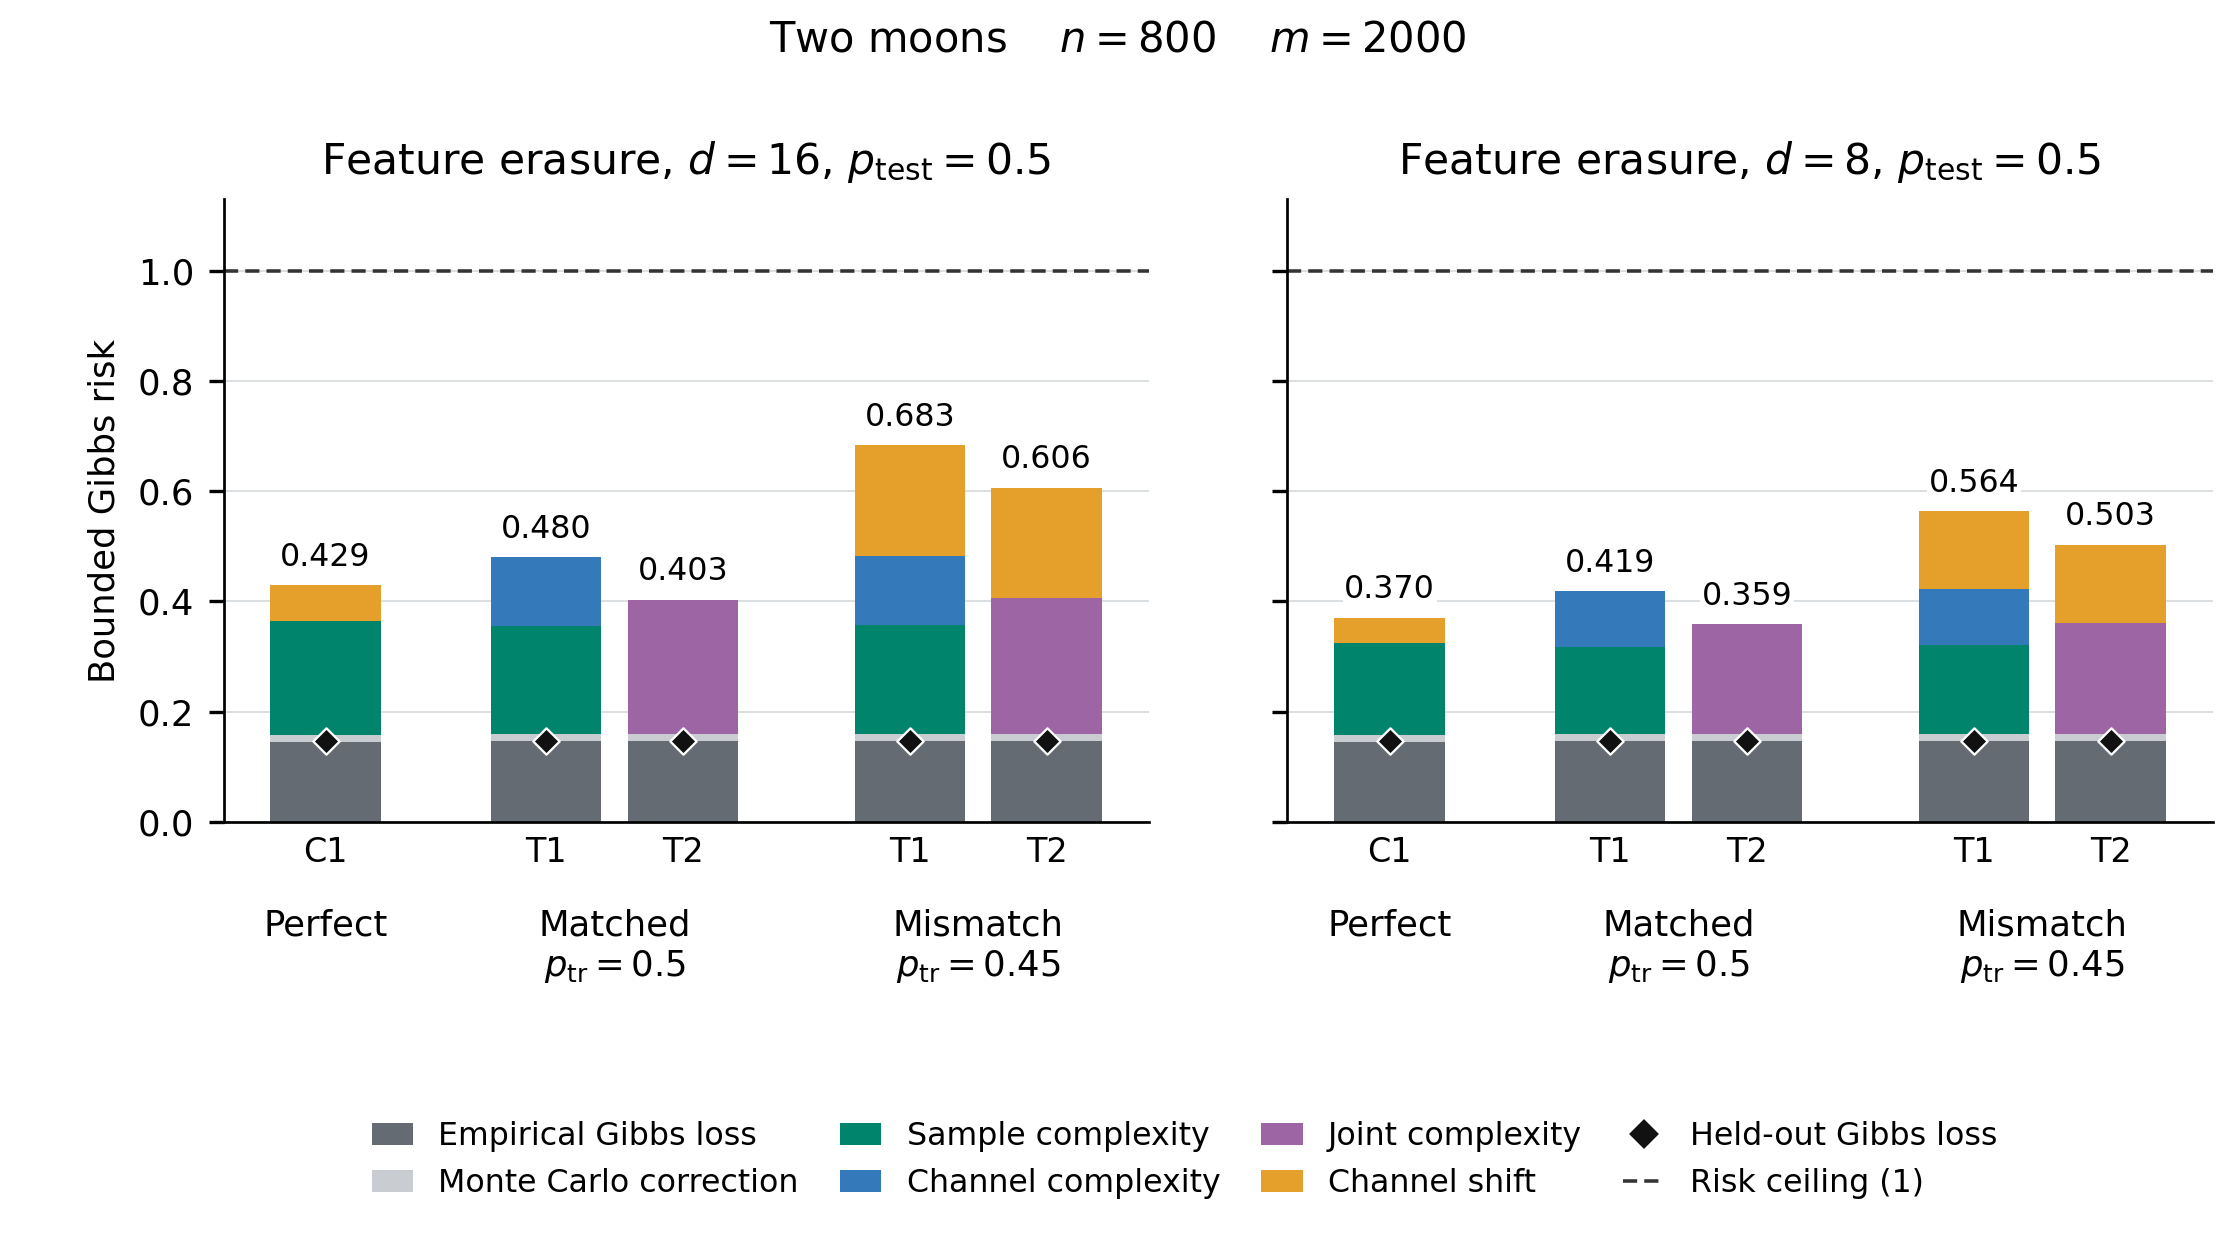

Data behind this chart, as committed beside it:
width, case, dataset, family, regime, training_method, certificate, n, m, train_rho_c, test_rho_c, test_noise_std, train_erasure_probability, test_erasure_probability, empirical, mc, sample, channel, joint, shift, uncapped_risk_upper, nonvacuous, heldout_gibbs_loss, heldout_accuracy_pct
16, perfect, moons, erasure, perfect, proposed, C1, 800, 2000, , , , , 0.5, 0.1449, 0.01293, 0.2068, 0.0, , 0.0646, 0.4293, True, 0.1466, 77.56
16, t1_matched, moons, erasure, matched, proposed, T1, 800, 2000, , , , 0.5, 0.5, 0.1469, 0.01293, 0.1956, 0.1242, , 0.0, 0.4796, True, 0.1469, 72.83
16, t2_matched, moons, erasure, matched, joint, T2, 800, 2000, , , , 0.5, 0.5, 0.1467, 0.01293, , , 0.2431, 0.0, 0.4028, True, 0.1467, 74.86
16, t1_mismatch, moons, erasure, mismatch, proposed, T1, 800, 2000, , , , 0.45, 0.5, 0.1467, 0.01293, 0.1978, 0.1255, , 0.2005, 0.6834, True, 0.1468, 73
16, t2_mismatch, moons, erasure, mismatch, joint, T2, 800, 2000, , , , 0.45, 0.5, 0.1465, 0.01293, , , 0.2461, 0.2005, 0.606, True, 0.1467, 75.07
8, perfect, moons, erasure, perfect, proposed, C1, 800, 2000, , , , , 0.5, 0.1449, 0.01293, 0.1674, 0.0, , 0.0452, 0.3704, True, 0.1465, 74.49
8, t1_matched, moons, erasure, matched, proposed, T1, 800, 2000, , , , 0.5, 0.5, 0.1469, 0.01293, 0.1582, 0.1006, , 0.0, 0.4185, True, 0.1469, 68.18
8, t2_matched, moons, erasure, matched, joint, T2, 800, 2000, , , , 0.5, 0.5, 0.1467, 0.01293, , , 0.1991, 0.0, 0.3588, True, 0.1467, 72.01
8, t1_mismatch, moons, erasure, mismatch, proposed, T1, 800, 2000, , , , 0.45, 0.5, 0.1466, 0.01293, 0.1605, 0.1021, , 0.1418, 0.5639, True, 0.1468, 70.42
8, t2_mismatch, moons, erasure, mismatch, joint, T2, 800, 2000, , , , 0.45, 0.5, 0.1465, 0.01293, , , 0.2015, 0.1418, 0.5027, True, 0.1466, 72.74
